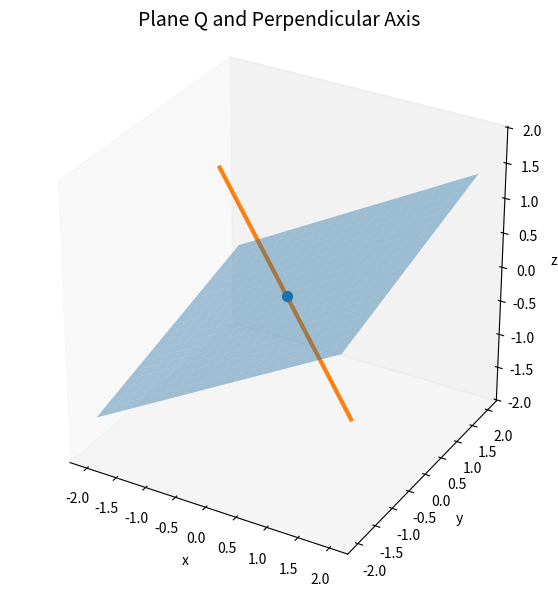

Reproduce this figure in Python.
#%%
'''
import matplotlib.pyplot as plt
import numpy as np
import common
from cpp_sym_midpoint import cpp_sym_mid
from common import (r0,th0,ph0,vpar0,timesteps,get_val,get_der,mu,qe,m,c,)
from field_correct_test import field
from plotale import plot_orbit, plot_mani, plot_cost_function
#from manifolds import surf_R

f = field()

dt = 600
nt = 1000

# Initial Conditions
z = np.zeros([3, nt + 1])
z[:, 0] = [r0, th0, ph0]

f.evaluate(r0, th0, ph0)
v = np.zeros(3)
p = np.zeros(3)

v[0] = vpar0*f.co_hr
v[1] = vpar0*f.co_hth
v[2] = vpar0*f.co_hph
p[0] = v[0]
p[1] = v[1] + qe/c*f.co_Ath
p[2] = v[2] + qe/c*f.co_Aph

P = np.zeros([3,nt+1])
P[:,0] = p

print(P)

# Symplectic midpoint
for kt in range(nt):

    z[:,kt+1] = cpp_sym_mid(z[:,kt])


plot_orbit(z)
plt.plot(z[0,:5]*np.cos(z[1,:5]), z[0,:5]*np.sin(z[1,:5]), "o")
plt.show()
'''

import numpy as np
import matplotlib.pyplot as plt

# ----- define plane Q -----
x = np.linspace(-2, 2, 20)
y = np.linspace(-2, 2, 20)
X, Y = np.meshgrid(x, y)
Z = 0.5 * X + 0.2 * Y   # plane Q

# ----- normal vector (perpendicular axis) -----
n = np.array([-0.5, -0.2, 1.0])
n = n / np.linalg.norm(n)

# axis line
t = np.linspace(-2, 2, 100)
Lx = t * n[0]
Ly = t * n[1]
Lz = t * n[2]

# ----- plot -----
fig = plt.figure(figsize=(7, 7))
ax = fig.add_subplot(111, projection="3d")

# plane Q
ax.plot_surface(X, Y, Z, alpha=0.4)

# perpendicular axis
ax.plot(Lx, Ly, Lz, linewidth=3)
ax.scatter(0, 0, 0, s=50)  # origin

# labels
ax.set_xlabel("x")
ax.set_ylabel("y")
ax.set_zlabel("z")
ax.set_title("Plane Q and Perpendicular Axis", fontsize=14)

# equal scaling
ax.set_box_aspect((1, 1, 1))

# clean look
ax.grid(False)

plt.show()
